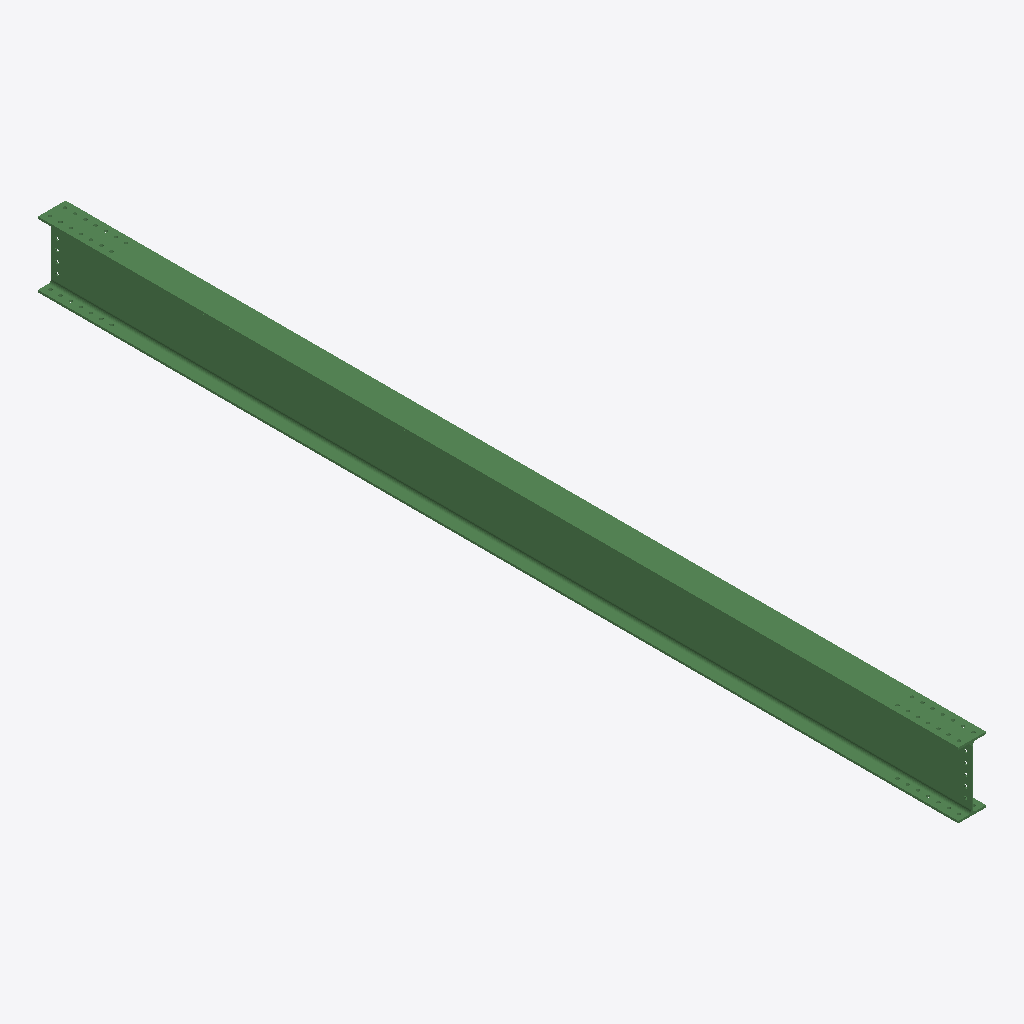
Isometric view of an IFC building model (IFC-SPF (STEP), schema IFC2X3, length unit millimetre), seen from the south-west, elements coloured by IFC class: 1 beam (green).
Extent 0.2 m × 6.3 m × 0.5 m (x, y, z). Storeys (1): Undefined at 0.00 m. Elements (1): 1 IfcBeam.

HEADER;
FILE_DESCRIPTION(('ViewDefinition[AISC_Steel_Detailing]','Option [BaseQuantities:Off]','Option [GridExport:On]','Option [Assemblies:Off]','Option [Bolts:On]','Option [Rebars:On]','Option [PourObjects:Off]','Option [Welds:On]','Option [SurfaceTreatments:On]','Option [LocationBy:0]','Option [ViewColors:Off]','Option [SectionedSpine:Off]','[2 more]'),'2;1');
FILE_NAME('b_40_Qty_1.ifc','2026-05-16T11:53:17',('GIOVANNIPC\\gcorrea'),('Structural Designer'),'IFC Database version: Work','Tekla Structures 2020 Service Pack 5, IFC Export','');
FILE_SCHEMA(('IFC2X3'));
ENDSEC;
DATA;
#37=IFCPROJECT('2G7ZFDNE16yBDU14FA92Me',#5,'Proyecto',$,$,$,$,(#11),#36);
#39=IFCSITE('2xvEzEinjBTea80yOTcujY',#5,'Obra',$,$,#38,$,$,.ELEMENT.,$,$,$,$,$);
#41=IFCBUILDING('2xthuXxYX4OAuXrODW36J2',#5,'Undefined',$,$,#40,$,$,.ELEMENT.,$,$,$);
#43=IFCBUILDINGSTOREY('29hdEUCErFze9E_VIAceOd',#5,'Undefined',$,$,#42,$,$,.ELEMENT.,0.0);
#74=IFCBEAM('2smOOdzNLFOAvHOV8mczV$',#44,'BEAM','IPE450','IPE450',#48,#73,'IDb6c18627-f575-4f60-ae51-61f2309bd7ff');
ENDSEC;
